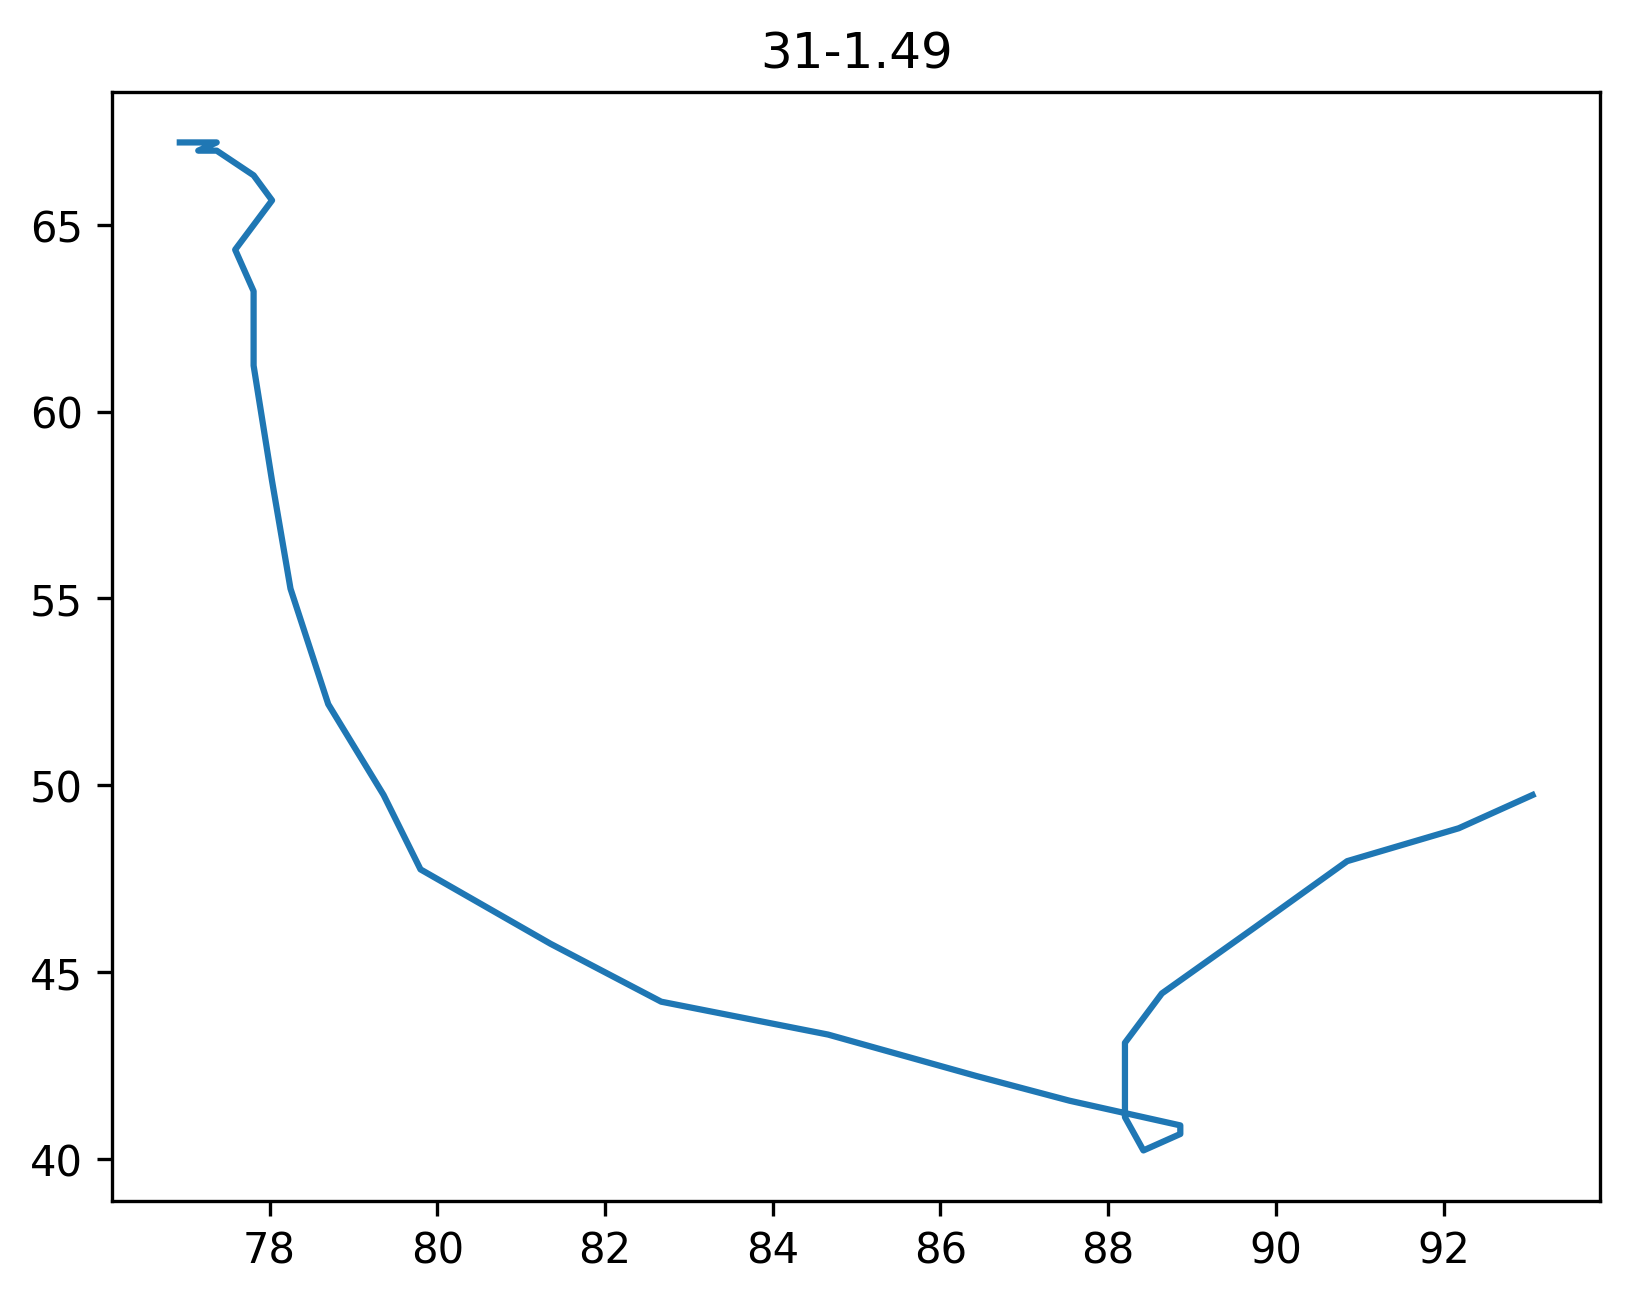

The data file committed next to this chart (first rows):
31-1.49, 6/8/2007.1, 7:47 AM
x, y, t
93.06, 49.74, 0.00
92.18, 48.85, 0.08
90.85, 47.97, 0.16
89.75, 46.20, 0.25
88.64, 44.43, 0.35
88.20, 43.11, 0.46
88.20, 42.00, 0.56
88.20, 41.12, 0.65
88.42, 40.23, 0.75
88.86, 40.67, 0.86
88.86, 40.90, 0.95
87.54, 41.56, 1.05
86.43, 42.22, 1.15
84.66, 43.33, 1.25
82.67, 44.21, 1.36
81.35, 45.76, 1.46
79.80, 47.75, 1.55
79.36, 49.74, 1.65
78.70, 52.17, 1.75
78.25, 55.26, 1.86
78.03, 58.14, 1.96
77.81, 61.23, 2.06
77.81, 63.22, 2.15
77.59, 64.33, 2.26
78.03, 65.65, 2.36
77.81, 66.32, 2.45
77.37, 66.98, 2.56
77.15, 66.98, 2.65
77.37, 67.20, 2.76
76.93, 67.20, 2.86
